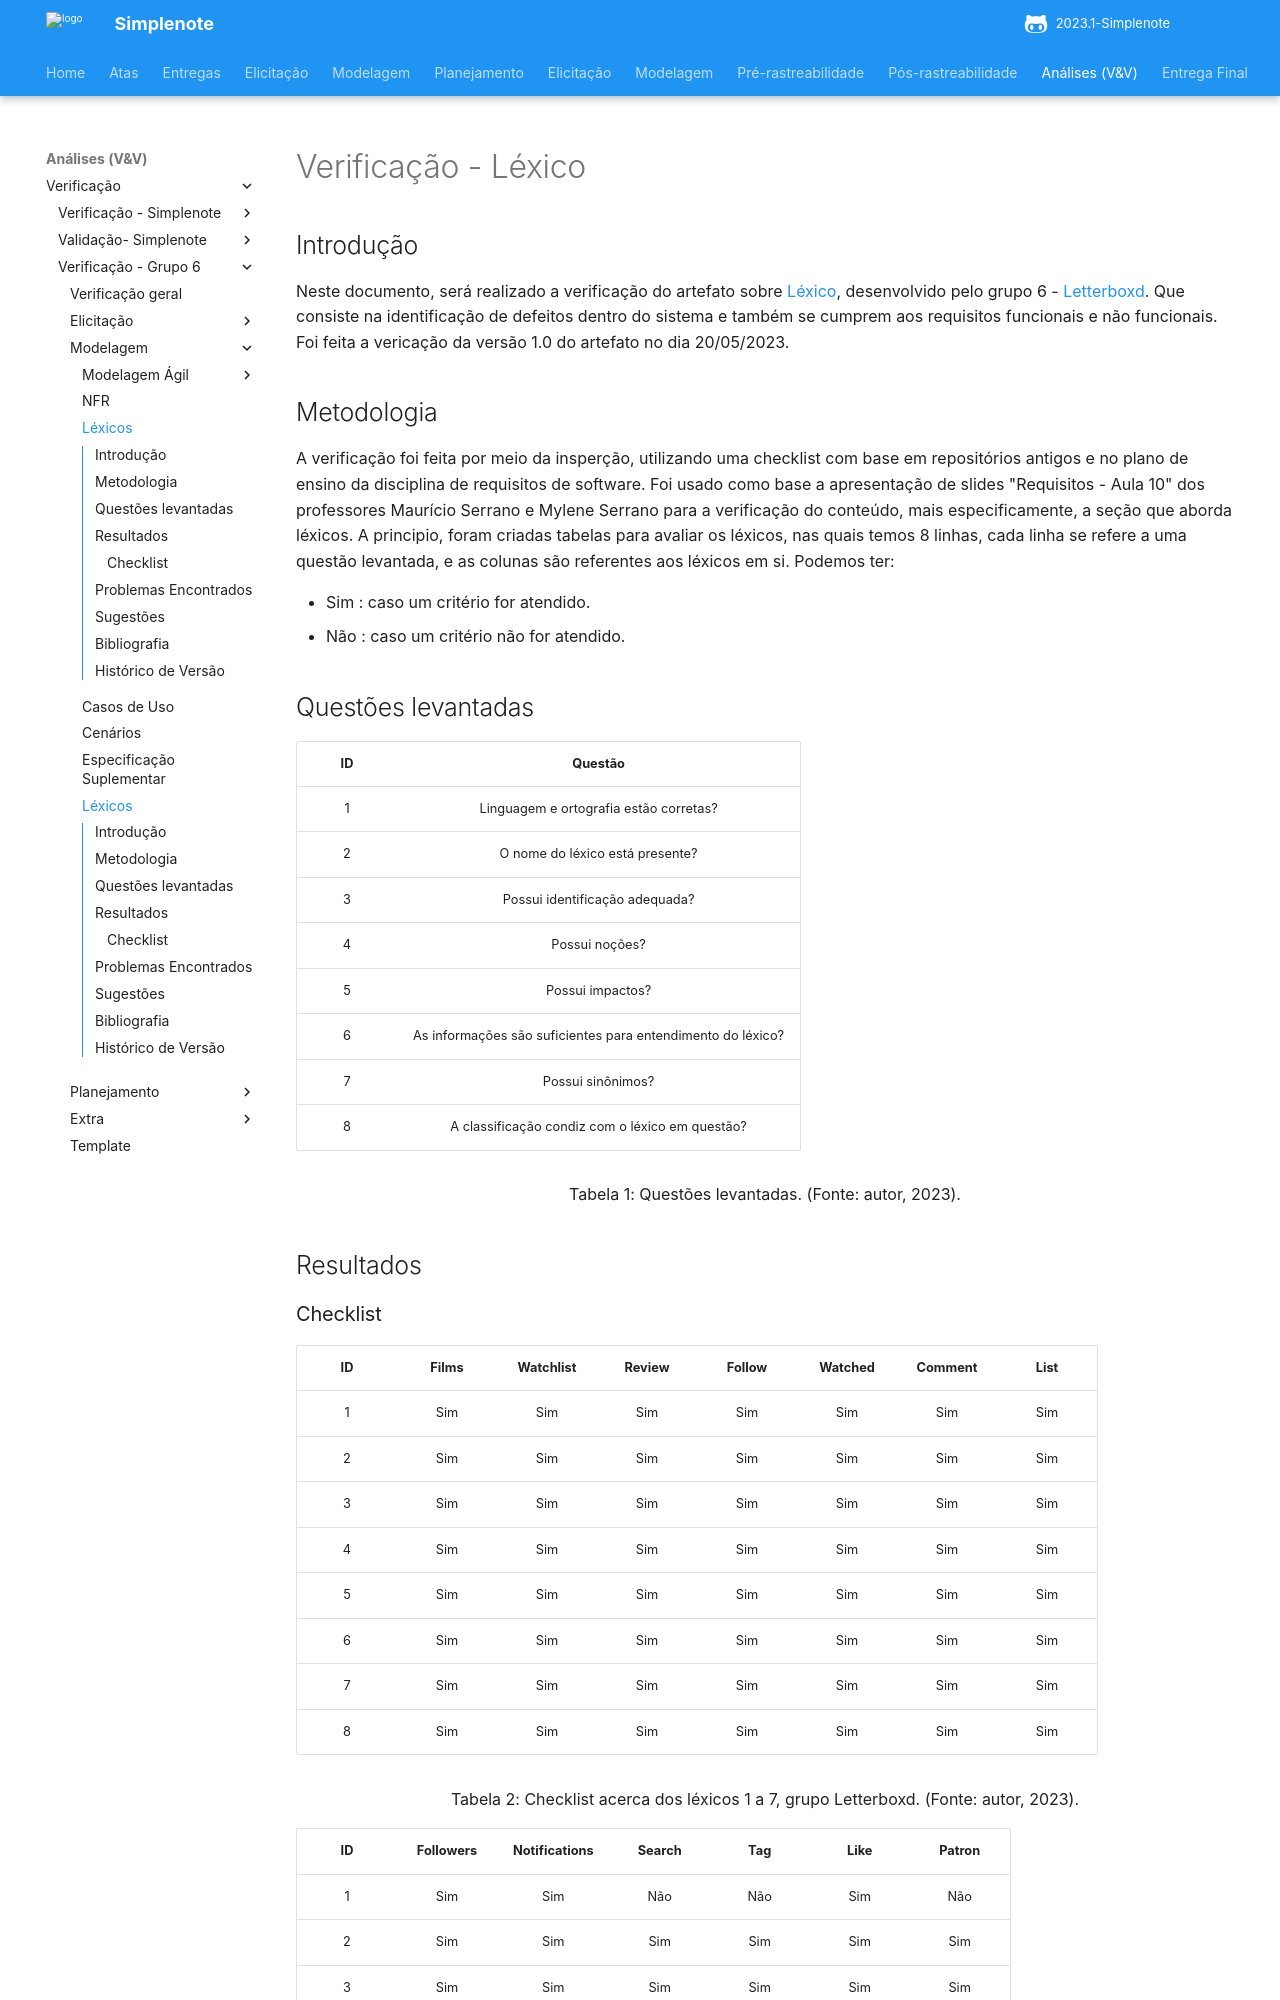

repository: ananorberto/2023.1-Simplenote · page: analise/verificacao/verificacao-grupo6/modelagem/lexicos/index.html · generator: mkdocs

# Verificação - Léxico

## Introdução

Neste documento, será realizado a verificação do artefato sobre [Léxico](https://requisitos-de-software.github.io/2023.1-Letterboxd/Modelagem/lexicos/), desenvolvido pelo grupo 6 - [Letterboxd](https://github.com/Requisitos-de-Software/2023.1-Letterboxd/tree/master).
Que consiste na identificação de defeitos dentro do sistema e também se cumprem aos requisitos funcionais e não funcionais.
<br> Foi feita a vericação da versão 1.0 do artefato no dia 20/05/2023.

## Metodologia
A verificação foi feita por meio da insperção, utilizando uma checklist com base em repositórios antigos e no plano de ensino da disciplina de requisitos de software. Foi usado como base a apresentação de slides "Requisitos - Aula 10" dos professores Maurício Serrano e Mylene Serrano para a verificação do conteúdo, mais especificamente, a seção que aborda léxicos. A principio, foram criadas tabelas para avaliar os léxicos, nas quais temos 8 linhas, cada linha se refere a uma questão levantada, e as colunas
são referentes aos léxicos em si. Podemos ter:

   - Sim : caso um critério for atendido.
   - Não : caso um critério não for atendido.


## Questões levantadas

| ID  |                           Questão                           |
| :-: | :---------------------------------------------------------: |
|  1  |           Linguagem e ortografia estão corretas?            |
|  2  |               O nome do léxico está presente?               |
|  3  |               Possui identificação adequada?                |
|  4  |                       Possui noções?                        |
|  5  |                     Possui impactos?                        |
|  6  | As informações são suficientes para entendimento do léxico? |
|  7  |                      Possui sinônimos?                      |
|  8  | A classificação condiz com o léxico em questão?             |

<p style="text-align: center">
Tabela 1: Questões levantadas. (Fonte: autor, 2023).
</p>

## Resultados
